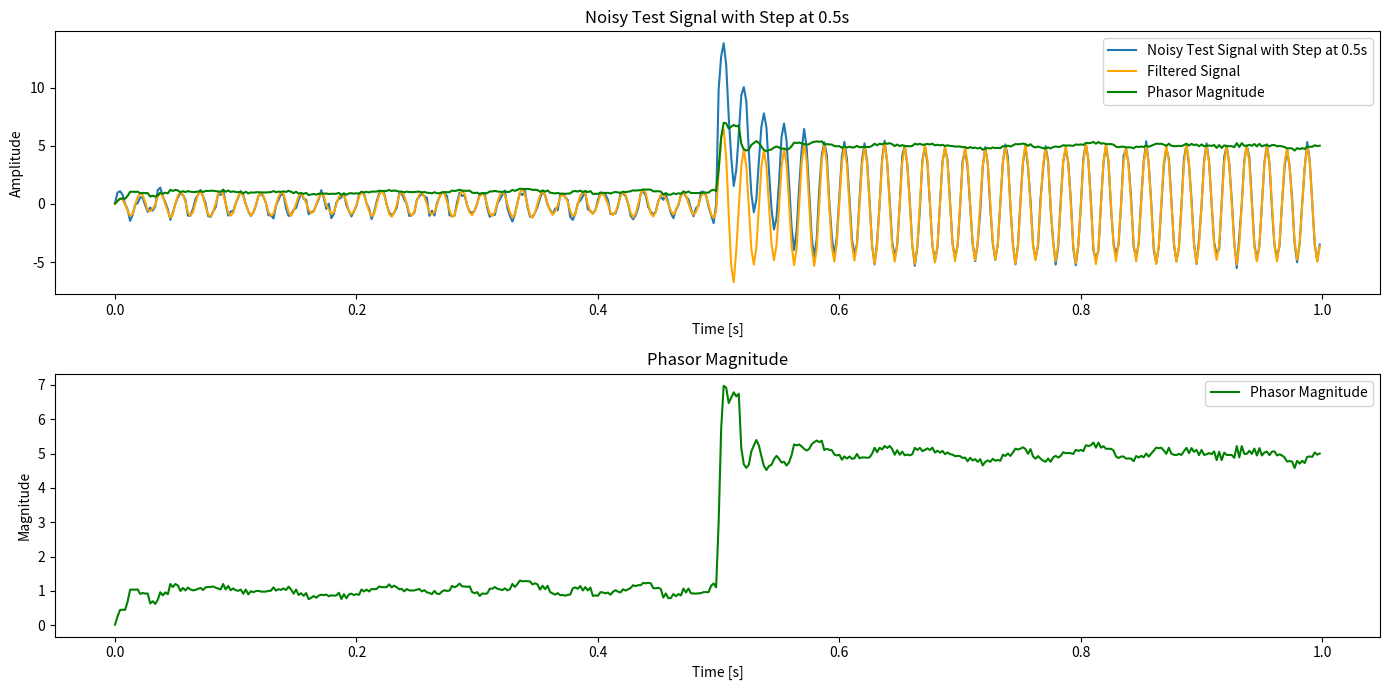

Write Python code to recreate this figure.
import numpy as np
import matplotlib.pyplot as plt

# Define the le_Analog1PWinding class with the specified methods and attributes
class le_Analog1PWinding:
    def __init__(self, samples_per_cycle):
        self.uSamplesPerCycle = samples_per_cycle
        self.uWrite = samples_per_cycle - 1
        self.uQuarterCycle = int(samples_per_cycle / 4.0) - 1
        self._rawValues = np.zeros(samples_per_cycle)
        self._rawFilteredValues = np.zeros(samples_per_cycle)
        self.coefficients = [2.0 / samples_per_cycle * np.cos(2.0 * np.pi / samples_per_cycle * i) for i in range(int(samples_per_cycle/1))]

    def ApplyCosineFilter(self):
        # Get the input element value
        e_value = self.input_value
        
        # Store raw input to raw values buffer
        self._rawValues[self.uWrite] = e_value

        sum_val = 0.0
        pos = self.uWrite

        for i in range(int(self.uSamplesPerCycle/1)):
            # Calculate Cosine Filter sum
            sum_val += self._rawValues[pos] * self.coefficients[i]

            # Decrement position
            pos = (pos + 1) % self.uSamplesPerCycle

        # Scale sum and store in filtered values buffer
        self._rawFilteredValues[self.uWrite] = sum_val

    def CalculatePhasor(self):
        real_component = self._rawFilteredValues[self.uWrite]
        imaginary_component = self._rawFilteredValues[self.uQuarterCycle]
        return real_component, imaginary_component

    def Update(self, timeStamp):
        self.ApplyCosineFilter()
        real_component, imaginary_component = self.CalculatePhasor()

        # Update the write indices
        self.uWrite = (self.uWrite - 1 + self.uSamplesPerCycle) % self.uSamplesPerCycle
        self.uQuarterCycle = (self.uQuarterCycle - 1 + self.uSamplesPerCycle) % self.uSamplesPerCycle
        
        return real_component, imaginary_component

    def SetValue(self, input_value):
        self.input_value = input_value

# Generate a noisy test signal with a step in magnitude and a decaying DC offset
test_signal_frequency = 60  # frequency of the test signal in Hz
samples_per_cycle = 8
sampling_rate = test_signal_frequency * samples_per_cycle  # samples per second
duration = 1  # duration of the test signal in seconds
t = np.linspace(0, duration, int(sampling_rate * duration), endpoint=False)

# Create test signal (sine wave)
test_signal = np.sin(2 * np.pi * test_signal_frequency * t)

# Create a step in the sinusoidal magnitude at 0.5 seconds with 5x magnitude
step_time = 0.5  # seconds
step_index = int(step_time * sampling_rate)
test_signal_with_step = test_signal.copy()
test_signal_with_step[step_index:] *= 5  # Increase the amplitude by 5 times after the step time

# Add a decaying DC offset starting at 0.5 seconds
decay_constant = 30
dc_offset_mag = 10
dc_offset = np.zeros_like(test_signal)
dc_offset[step_index:] = dc_offset_mag * np.exp(-decay_constant * (t[step_index:] - step_time))

# Combine the step change and the decaying DC offset
test_signal_with_step_and_dc = test_signal_with_step + dc_offset

# Add noise to the test signal with step and decaying DC offset
noise = 0.25 * np.random.normal(size=test_signal.shape)
noisy_test_signal_with_step_and_dc = test_signal_with_step_and_dc + noise

# Create an instance of the class and run the update method
winding = le_Analog1PWinding(samples_per_cycle)

# Simulate the signal processing over time
real_components = []
imaginary_components = []
filtered_values = []
for i in range(len(t)):
    winding.SetValue(noisy_test_signal_with_step_and_dc[i])
    real, imag = winding.Update(t[i])
    real_components.append(real)
    imaginary_components.append(imag)
    filtered_values.append(winding._rawFilteredValues[(winding.uWrite + 1) % winding.uSamplesPerCycle])

# Calculate the magnitude of the phasor
phasor_magnitude = np.sqrt(np.array(real_components)**2 + np.array(imaginary_components)**2)

# Plot the input signal, noisy signal, and filtered signal
plt.figure(figsize=(14, 7))

plt.subplot(2, 1, 1)
plt.plot(t, noisy_test_signal_with_step_and_dc, label='Noisy Test Signal with Step at 0.5s')
plt.plot(t, filtered_values, label='Filtered Signal', color='orange')
plt.plot(t, phasor_magnitude, label='Phasor Magnitude', color='green')
plt.title('Noisy Test Signal with Step at 0.5s')
plt.xlabel('Time [s]')
plt.ylabel('Amplitude')
plt.legend()

plt.subplot(2, 1, 2)
plt.plot(t, phasor_magnitude, label='Phasor Magnitude', color='green')
plt.title('Phasor Magnitude')
plt.xlabel('Time [s]')
plt.ylabel('Magnitude')
plt.legend()

plt.tight_layout()
plt.show()
